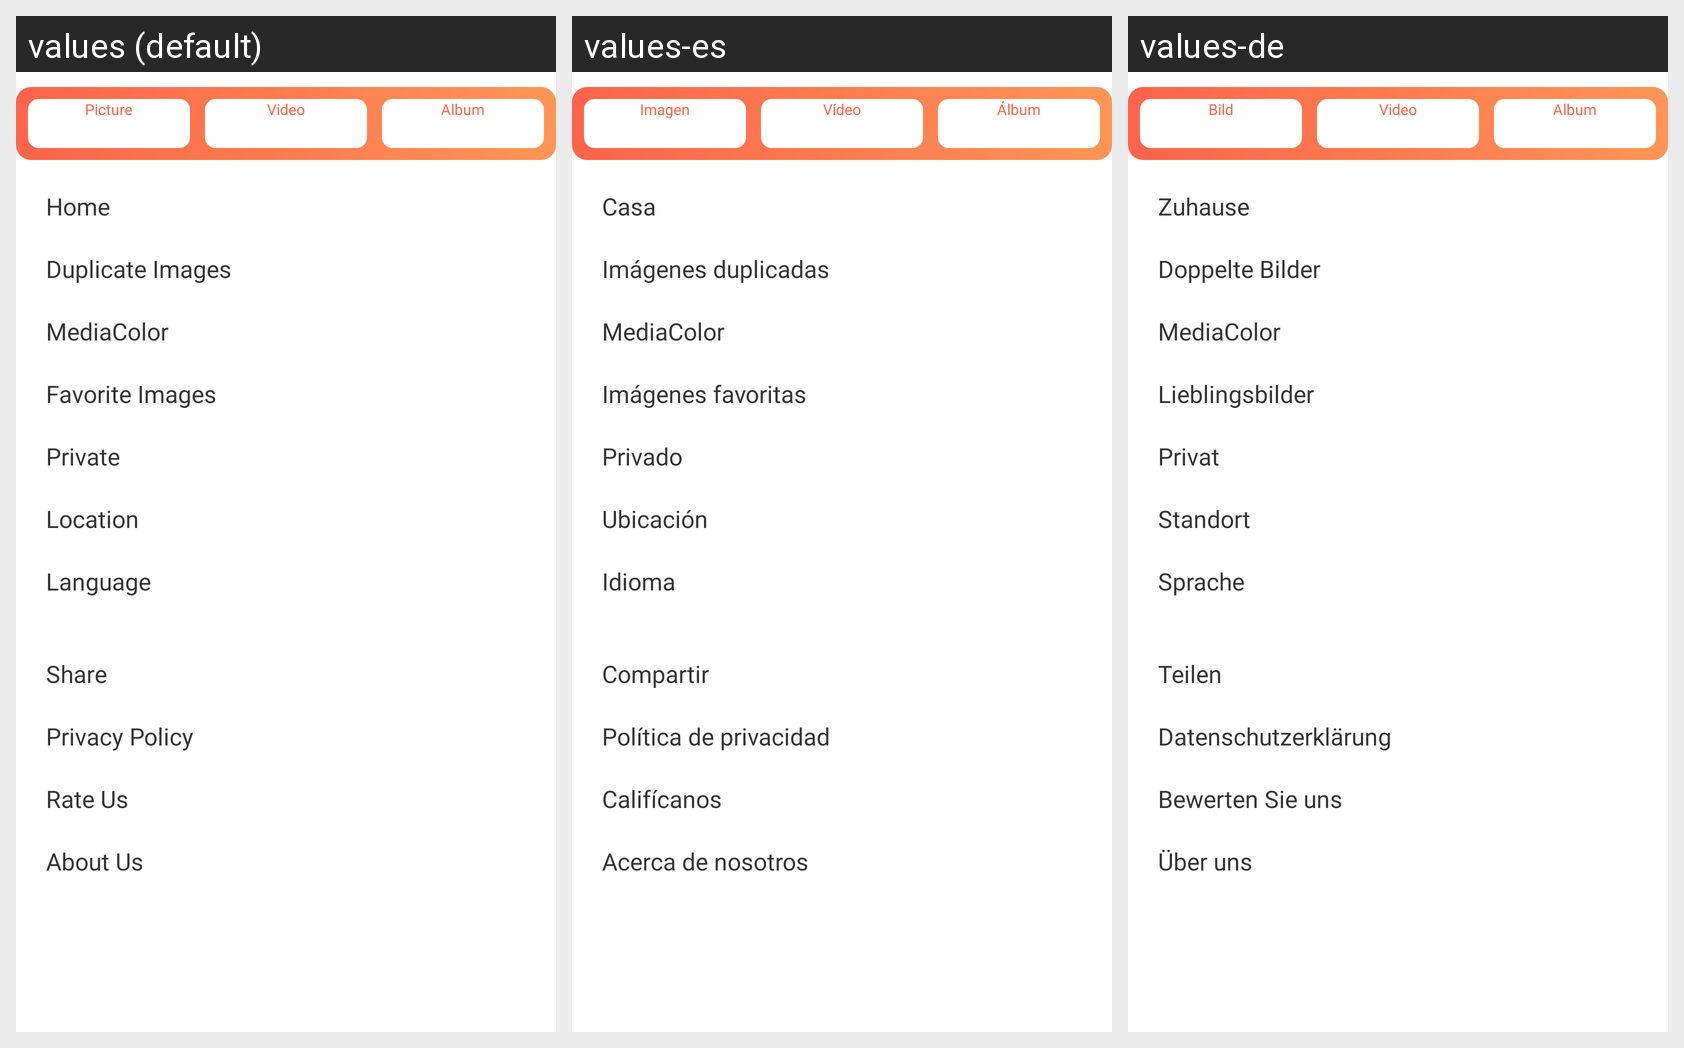

Locale-by-locale string values for the Android screen shown in this grid:
Android screen res/layout/header_drawer.xml rendered under 3 locales, left to right: values (default), values-es, values-de. Device: Nexus 5 (rendered at 1080×1920; each locale shown at half size, 540×960, under a caption strip naming it); theme AppTheme_White.
Other locales in the repository, not shown: values-ar, values-bn-rIN, values-fr, values-hi, values-ja, values-vi.
Strings drawn on this screen, with the default value and each locale's value (text and hints the layout hard-codes, and strings that could not be matched under every locale, appear in the picture but are not listed):

Pictures
  values: Picture
  values-es: Imagen
  values-de: Bild

Videos
  values: Video
  values-es: Vídeo
  values-de: Video

Album
  values: Album
  values-es: Álbum
  values-de: Album

home
  values: Home
  values-es: Casa
  values-de: Zuhause

duplicate_images
  values: Duplicate Images
  values-es: Imágenes duplicadas
  values-de: Doppelte Bilder

mediacolor
  values: MediaColor
  values-es: MediaColor
  values-de: MediaColor

favorite_images
  values: Favorite Images
  values-es: Imágenes favoritas
  values-de: Lieblingsbilder

privateee
  values: Private
  values-es: Privado
  values-de: Privat

location
  values: Location
  values-es: Ubicación
  values-de: Standort

language
  values: Language
  values-es: Idioma
  values-de: Sprache

share_with
  values: Share
  values-es: Compartir
  values-de: Teilen

privacy_policy
  values: Privacy Policy
  values-es: Política de privacidad
  values-de: Datenschutzerklärung

rate_us
  values: Rate Us
  values-es: Califícanos
  values-de: Bewerten Sie uns

about_us
  values: About Us
  values-es: Acerca de nosotros
  values-de: Über uns
